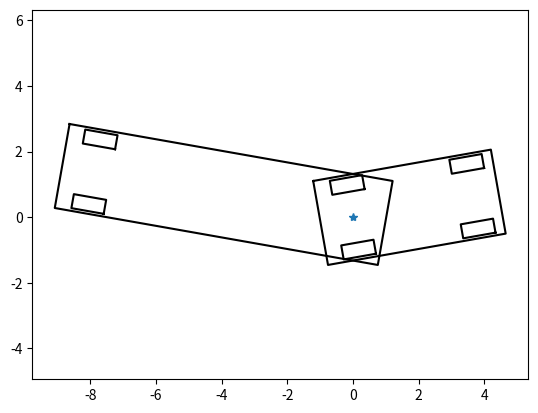

Here is the Python script that generated this plot:
import numpy as np
import math
import matplotlib.pyplot as plt
import scipy.spatial.kdtree as KD

PI = math.pi

WB = 3.7  # [m] wheel base: rear to front steer
LT = 8.0  # [m] rear to trailer wheel
W = 2.6  # [m] width of vehicle
LF = 4.5  # [m] distance from rear to vehicle front end of vehicle
LB = 1.0  # [m] distance from rear to vehicle back end of vehicle
LTF = 1.0  # [m] distance from rear to vehicle front end of trailer
LTB = 9.0  # [m] distance from rear to vehicle back end of trailer
MAX_STEER = 0.6  # [rad] maximum steering angle
TR = 0.5  # Tyre radius [m] for plot
TW = 1.0  # Tyre width [m] for plot

# for collision check
WBUBBLE_DIST = 3.5  # distance from rear and the center of whole bubble
WBUBBLE_R = 10.0  # whole bubble radius
B = 4.45  # distance from rear to vehicle back end
C = 11.54  # distance from rear to vehicle front end
I = 8.55  # width of vehicle
VRX = [C, C, -B, -B, C]
VRY = [-I / 2.0, I / 2.0, I / 2.0, -I / 2.0, -I / 2.0]


def check_collision(x, y, yaw, kdtree, ox, oy, wbd, wbr, vrx, vry):
    for ix, iy, iyaw in zip(x, y, yaw):
        cx = ix + wbd * math.cos(iyaw)
        cy = iy + wbd * math.sin(iyaw)

        ids = kdtree.query_ball_point([cx, cy], wbr)

        if len(ids) == 0:
            continue

        obsx = [ox[i] for i in ids]
        obsy = [oy[i] for i in ids]

        if not rect_check(ix, iy, iyaw, obsx, obsy, vrx, vry):
            return False

    return True


def rect_check(ix, iy, iyaw, ox, oy, vrx, vry):
    c = math.cos(-iyaw)
    s = math.sin(-iyaw)

    for (iox, ioy) in zip(ox, oy):
        tx = iox - ix
        ty = ioy - iy
        lx = (c * tx - s * ty)
        ly = (s * tx + c * ty)

        sumangle = 0.0

        for i in range(len(vrx) - 1):
            x1 = vrx[i] - lx
            y1 = vry[i] - ly
            x2 = vrx[i + 1] - lx
            y2 = vry[i + 1] - ly
            d1 = math.hypot(x1, y1)
            d2 = math.hypot(x2, y2)
            theta1 = math.atan2(y1, x1)
            tty = (-math.sin(theta1) * x2 + math.cos(theta1) * y2)
            tmp = (x1 * x2 + y1 * y2) / (d1 * d2)

            if tmp >= 1.0:
                tmp = 1.0
            elif tmp <= 0.0:
                tmp = 0.0

            if tty >= 0.0:
                sumangle += math.acos(tmp)
            else:
                sumangle -= math.acos(tmp)

        if sumangle >= PI:
            return False

    return True


def calc_trailer_yaw_from_xyyaw(x, y, yaw, init_tyaw, steps):
    tyaw = [0.0 for _ in range(len(x))]
    tyaw[0] = init_tyaw

    for i in range(1, len(x)):
        tyaw[i] += tyaw[i - 1] + steps[i - 1] / LT * math.sin(yaw[i - 1] - tyaw[i - 1])

    return tyaw


def trailer_motion_model(x, y, yaw0, yaw1, D, d, L, delta):
    x += D * math.cos(yaw0)
    y += D * math.sin(yaw0)
    yaw0 += D / L * math.tan(delta)
    yaw1 += D / d * math.sin(yaw0 - yaw1)

    return x, y, yaw0, yaw1


def check_trailer_collision(ox, oy, x, y, yaw0, yaw1, kdtree=None):
    if not kdtree:
        obs = [[x, y] for x, y in zip(ox, oy)]
        kdtree = KD.KDTree(obs)

    vrxt = [LTF, LTF, -LTB, -LTB, LTF]
    vryt = [-W / 2.0, W / 2.0, W / 2.0, -W / 2.0, -W / 2.0]

    # bubble parameter
    DT = (LTF + LTB) / 2.0 - LTB
    DTR = (LTF + LTB) / 2.0 + 0.3

    # check trailer
    if not check_collision(x, y, yaw1, kdtree, ox, oy, DT, DTR, vrxt, vryt):
        return False

    vrxf = [LF, LF, -LB, -LB, LF]
    vryf = [-W / 2.0, W / 2.0, W / 2.0, -W / 2.0, -W / 2.0]

    # bubble parameter
    DF = (LF + LB) / 2.0 - LB
    DFR = (LF + LB) / 2.0 + 0.3

    # check front trailer
    if not check_collision(x, y, yaw0, kdtree, ox, oy, DF, DFR, vrxf, vryf):
        return False

    return True  # OK


def plot_trailer(x, y, yaw, yaw1, steer):
    truckcolor = "-k"

    LENGTH = LB + LF
    LENGTHt = LTB + LTF

    truckOutLine = np.array([[-LB, (LENGTH - LB), (LENGTH - LB), (-LB), (-LB)],
                             [W / 2, W / 2, -W / 2, -W / 2, W / 2]])

    trailerOutLine = np.array([[-LTB, (LENGTHt - LTB), (LENGTHt - LTB), (-LTB), (-LTB)],
                               [W / 2, W / 2, -W / 2, -W / 2, W / 2]])

    rr_wheel = np.array([[TR, -TR, -TR, TR, TR],
                         [-W / 12.0 + TW, -W / 12.0 + TW, W / 12.0 + TW, W / 12.0 + TW, -W / 12.0 + TW]])

    rl_wheel = np.array([[TR, -TR, -TR, TR, TR],
                         [-W / 12.0 - TW, -W / 12.0 - TW, W / 12.0 - TW, W / 12.0 - TW, -W / 12.0 - TW]])

    fr_wheel = np.array([[TR, -TR, -TR, TR, TR],
                         [-W / 12.0 + TW, -W / 12.0 + TW, W / 12.0 + TW, W / 12.0 + TW, -W / 12.0 + TW]])

    fl_wheel = np.array([[TR, -TR, -TR, TR, TR],
                         [-W / 12.0 - TW, -W / 12.0 - TW, W / 12.0 - TW, W / 12.0 - TW, -W / 12.0 - TW]])

    tr_wheel = np.array([[TR, -TR, -TR, TR, TR],
                         [-W / 12.0 + TW, -W / 12.0 + TW, W / 12.0 + TW, W / 12.0 + TW, -W / 12.0 + TW]])

    tl_wheel = np.array([[TR, -TR, -TR, TR, TR],
                         [-W / 12.0 - TW, -W / 12.0 - TW, W / 12.0 - TW, W / 12.0 - TW, -W / 12.0 - TW]])

    Rot1 = np.array([[math.cos(yaw), math.sin(yaw)],
                     [-math.sin(yaw), math.cos(yaw)]])

    Rot2 = np.array([[math.cos(steer), math.sin(steer)],
                     [-math.sin(steer), math.cos(steer)]])

    Rot3 = np.array([[math.cos(yaw1), math.sin(yaw1)],
                     [-math.sin(yaw1), math.cos(yaw1)]])

    fr_wheel = (np.dot(fr_wheel.T, Rot2)).T
    fl_wheel = (np.dot(fl_wheel.T, Rot2)).T

    fr_wheel[0, :] = fr_wheel[0, :] + WB
    fl_wheel[0, :] = fl_wheel[0, :] + WB

    fr_wheel = (np.dot(fr_wheel.T, Rot1)).T
    fl_wheel = (np.dot(fl_wheel.T, Rot1)).T

    tr_wheel[0, :] = tr_wheel[0, :] - LT
    tl_wheel[0, :] = tl_wheel[0, :] - LT
    tr_wheel = (np.dot(tr_wheel.T, Rot3)).T
    tl_wheel = (np.dot(tl_wheel.T, Rot3)).T

    truckOutLine = (np.dot(truckOutLine.T, Rot1)).T
    trailerOutLine = (np.dot(trailerOutLine.T, Rot3)).T
    rr_wheel = (np.dot(rr_wheel.T, Rot1)).T
    rl_wheel = (np.dot(rl_wheel.T, Rot1)).T

    truckOutLine[0, :] += x
    truckOutLine[1, :] += y
    trailerOutLine[0, :] += x
    trailerOutLine[1, :] += y
    fr_wheel[0, :] += x
    fr_wheel[1, :] += y
    rr_wheel[0, :] += x
    rr_wheel[1, :] += y
    fl_wheel[0, :] += x
    fl_wheel[1, :] += y
    rl_wheel[0, :] += x
    rl_wheel[1, :] += y

    tr_wheel[0, :] += x
    tr_wheel[1, :] += y
    tl_wheel[0, :] += x
    tl_wheel[1, :] += y

    plt.plot(truckOutLine[0, :], truckOutLine[1, :], truckcolor)
    plt.plot(trailerOutLine[0, :], trailerOutLine[1, :], truckcolor)
    plt.plot(fr_wheel[0, :], fr_wheel[1, :], truckcolor)
    plt.plot(rr_wheel[0, :], rr_wheel[1, :], truckcolor)
    plt.plot(fl_wheel[0, :], fl_wheel[1, :], truckcolor)
    plt.plot(rl_wheel[0, :], rl_wheel[1, :], truckcolor)

    plt.plot(tr_wheel[0, :], tr_wheel[1, :], truckcolor)
    plt.plot(tl_wheel[0, :], tl_wheel[1, :], truckcolor)
    plt.plot(x, y, "*")


def main():
    x = 0.0
    y = 0.0
    yaw0 = np.deg2rad(10.0)
    yaw1 = np.deg2rad(-10.0)

    plot_trailer(x, y, yaw0, yaw1, 0.0)

    DF = (LF + LB) / 2.0 - LB
    DFR = (LF + LB) / 2.0 + 0.3

    DT = (LTF + LTB) / 2.0 - LTB
    DTR = (LTF + LTB) / 2.0 + 0.3

    plt.axis("equal")

    plt.show()


if __name__ == '__main__':
    main()